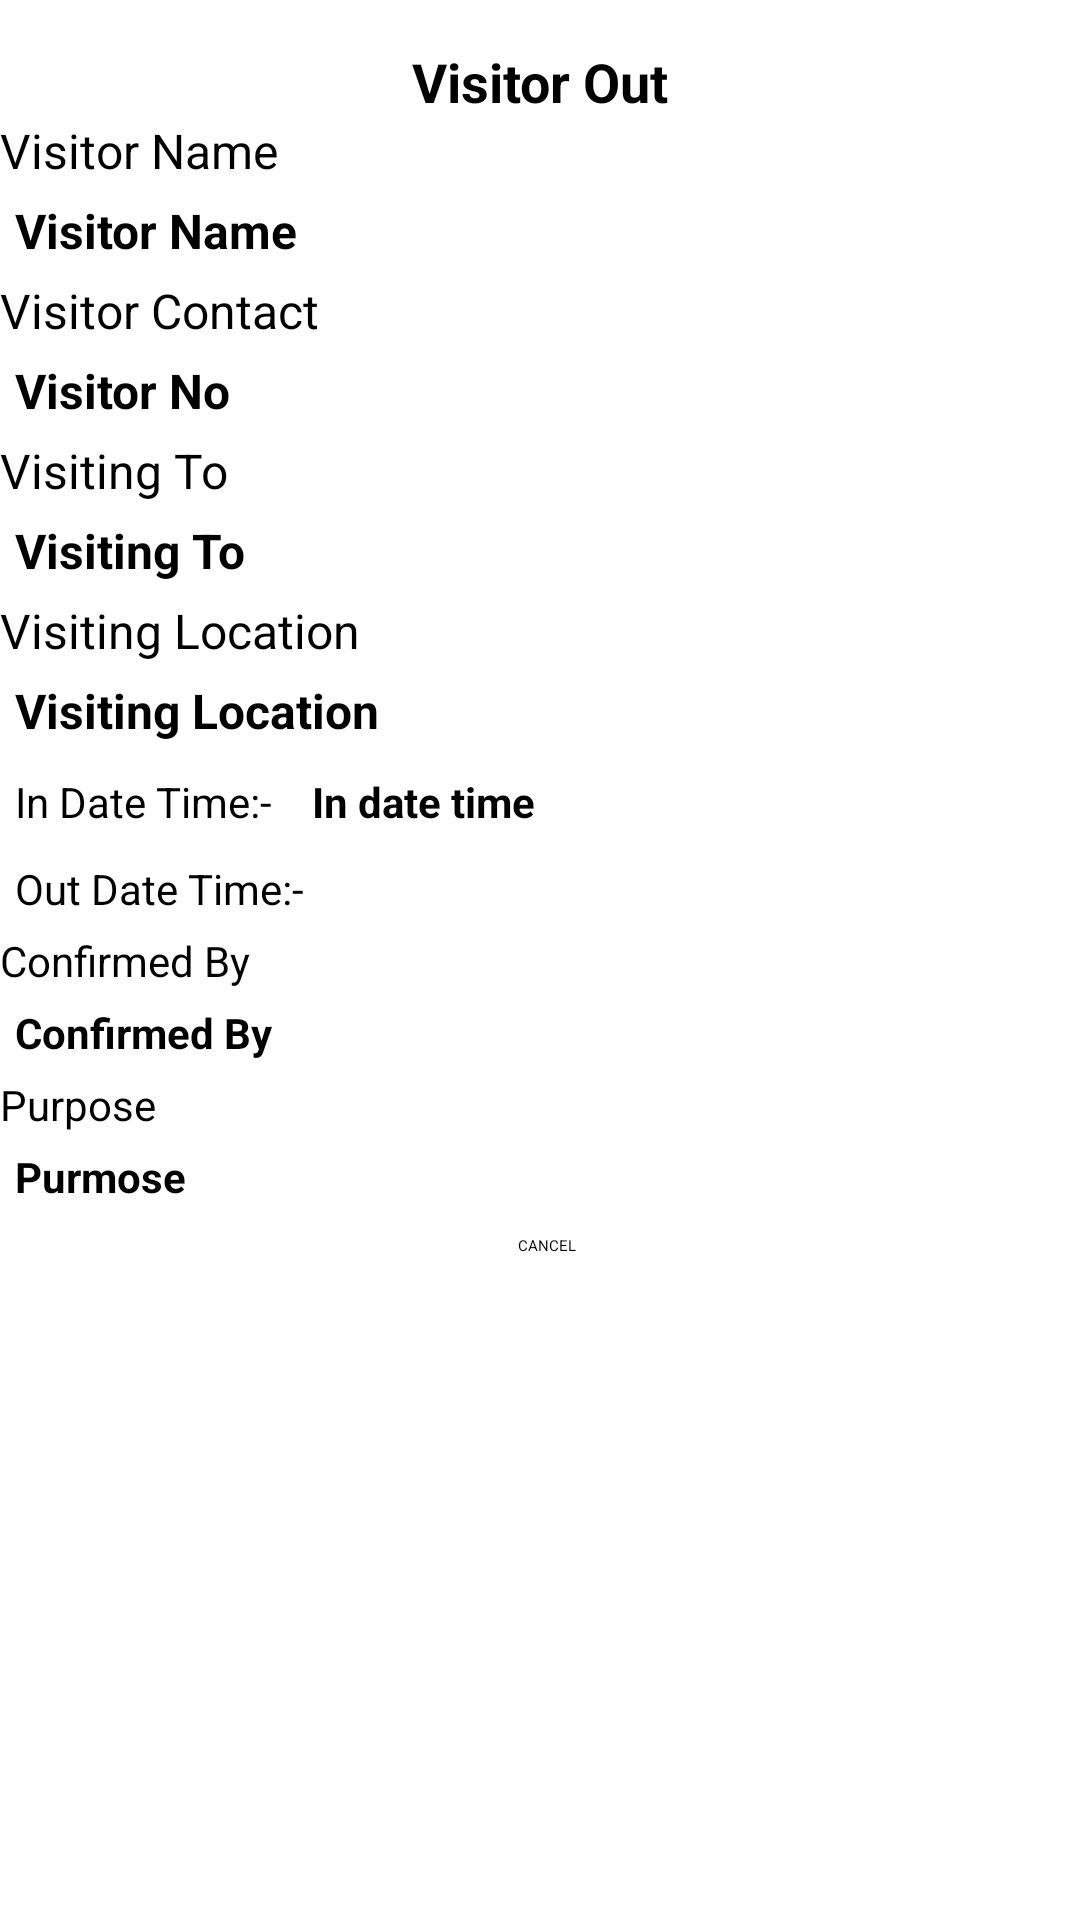

Android layout source for this screen:
<!-- AndroidManifest.xml: application theme Theme.EyeSpy -->
<!-- res/layout/activity_visitor_out.xml -->
<?xml version="1.0" encoding="utf-8"?>
<LinearLayout xmlns:android="http://schemas.android.com/apk/res/android"
    xmlns:app="http://schemas.android.com/apk/res-auto"
    xmlns:tools="http://schemas.android.com/tools"
    android:id="@+id/main"
    android:layout_width="match_parent"
    android:layout_height="match_parent"
    tools:context=".VisitorOut"
    android:orientation="vertical"
    android:layout_margin="5dp">

        <ScrollView
            android:layout_width="match_parent"
            android:layout_height="wrap_content"
            android:scrollbars="vertical">
            <LinearLayout
                android:orientation="vertical"
                android:layout_width="match_parent"
                android:layout_height="wrap_content">
                <TextView
                    android:layout_width="match_parent"
                    android:layout_height="wrap_content"
                    android:text="Visitor Out"
                    android:gravity="center_horizontal"
                    android:layout_marginTop="15dp"
                    android:textSize="18sp"
                    android:textStyle="bold"/>
                <ImageView
                    android:id="@+id/iv_VisitorPhoto"
                    android:layout_width="match_parent"
                    android:layout_height="wrap_content"
                    android:layout_gravity="center_horizontal"/>
                <TextView
                    android:layout_width="match_parent"
                    android:layout_height="wrap_content"
                    android:textSize="16sp"
                    android:text="Visitor Name"/>
                <TextView
                    android:id="@+id/tvVisitorName"
                    android:layout_width="match_parent"
                    android:layout_height="wrap_content"
                    android:layout_margin="5dp"
                    android:textSize="16sp"
                    android:text="Visitor Name"
                    android:textStyle="bold"/>
                <TextView
                    android:layout_width="match_parent"
                    android:layout_height="wrap_content"
                    android:textSize="16sp"
                    android:text="Visitor Contact"/>
                <TextView
                    android:id="@+id/tvVisitorNo"
                    android:layout_width="match_parent"
                    android:layout_height="wrap_content"
                    android:layout_margin="5dp"
                    android:textSize="16sp"
                    android:text="Visitor No"
                    android:textStyle="bold"/>
                <TextView
                    android:layout_width="match_parent"
                    android:layout_height="wrap_content"
                    android:textSize="16sp"
                    android:text="Visiting To"/>
                <TextView
                    android:id="@+id/tvVisitingTo"
                    android:layout_width="match_parent"
                    android:layout_height="wrap_content"
                    android:layout_margin="5dp"
                    android:textSize="16sp"
                    android:text="Visiting To"
                    android:textStyle="bold"/>
                <TextView
                    android:layout_width="match_parent"
                    android:layout_height="wrap_content"
                    android:textSize="16sp"
                    android:text="Visiting Location"/>
                <TextView
                    android:id="@+id/tvVisitingLocation"
                    android:layout_width="match_parent"
                    android:layout_height="wrap_content"
                    android:layout_margin="5dp"
                    android:textSize="16sp"
                    android:text="Visiting Location"
                    android:textStyle="bold"/>
                <LinearLayout
                    android:layout_width="match_parent"
                    android:layout_height="wrap_content"
                    android:orientation="horizontal">
                    <TextView
                        android:layout_width="wrap_content"
                        android:layout_height="wrap_content"
                        android:layout_margin="5dp"
                        android:textSize="14sp"
                        android:text="In Date Time:- "/>
                    <TextView
                        android:id="@+id/tvInTime"
                        android:layout_width="wrap_content"
                        android:layout_height="wrap_content"
                        android:layout_margin="5dp"
                        android:textSize="14sp"
                        android:text="In date time"
                        android:textStyle="bold"/>
                </LinearLayout>
                <LinearLayout
                    android:layout_width="match_parent"
                    android:layout_height="wrap_content"
                    android:orientation="horizontal">
                    <TextView
                        android:layout_width="wrap_content"
                        android:layout_height="wrap_content"
                        android:layout_margin="5dp"
                        android:textSize="14sp"
                        android:text="Out Date Time:- "/>
                    <TextView
                        android:id="@+id/tvOutTime"
                        android:layout_width="wrap_content"
                        android:layout_height="wrap_content"
                        android:layout_margin="5dp"
                        android:textSize="14sp"
                        android:text="Out date time"
                        android:textStyle="bold"
                        android:visibility="gone"/>
                </LinearLayout>
                <TextView
                    android:layout_width="wrap_content"
                    android:layout_height="wrap_content"
                    android:textSize="14sp"
                    android:text="Confirmed By"
                    />
                <TextView
                    android:id="@+id/tvConfirmed"
                    android:layout_width="wrap_content"
                    android:layout_height="wrap_content"
                    android:layout_margin="5dp"
                    android:textSize="14sp"
                    android:text="Confirmed By"
                    android:textStyle="bold"/>
                <TextView
                    android:layout_width="wrap_content"
                    android:layout_height="wrap_content"
                    android:textSize="14sp"
                    android:text="Purpose"/>
                <TextView
                    android:id="@+id/tvPurpose"
                    android:layout_width="wrap_content"
                    android:layout_height="wrap_content"
                    android:layout_margin="5dp"
                    android:textSize="14sp"
                    android:text="Purmose"
                    android:textStyle="bold"/>

                <LinearLayout
                    android:id="@+id/llVehicledetails"
                    android:layout_width="match_parent"
                    android:layout_height="wrap_content"
                    android:orientation="vertical"
                    android:visibility="gone">

                    <TextView
                        android:id="@+id/tvVehicleno"
                        android:layout_width="wrap_content"
                        android:layout_height="wrap_content"
                        android:layout_margin="5dp"
                        android:text="Vehicle No"
                        android:textSize="14sp"
                        android:textStyle="bold" />

                    <ImageView
                        android:id="@+id/ivVehiclePhoto"
                        android:layout_width="match_parent"
                        android:layout_height="wrap_content" />
                </LinearLayout>

                <LinearLayout
                    android:layout_width="match_parent"
                    android:layout_height="wrap_content"
                    android:orientation="horizontal"
                    android:gravity="center_horizontal"
                    android:layout_marginTop="5dp">
                    <Button
                        android:id="@+id/btnOut"
                        android:layout_width="wrap_content"
                        android:layout_height="wrap_content"
                        android:text="OUT"
                        android:layout_marginEnd="5dp"
                        android:visibility="gone"/>
                    <Button
                        android:id="@+id/btnCancel"
                        android:layout_width="wrap_content"
                        android:layout_height="wrap_content"
                        android:text="@string/cancel"
                        android:backgroundTint="@color/gray"
                        android:layout_marginStart="5dp"/>
                </LinearLayout>
            </LinearLayout>
        </ScrollView>

</LinearLayout>
<!-- resources referenced by this layout -->
<resources>
  <color name="gray">#c0c0c0</color>
  <string name="cancel">CANCEL</string>
</resources>
